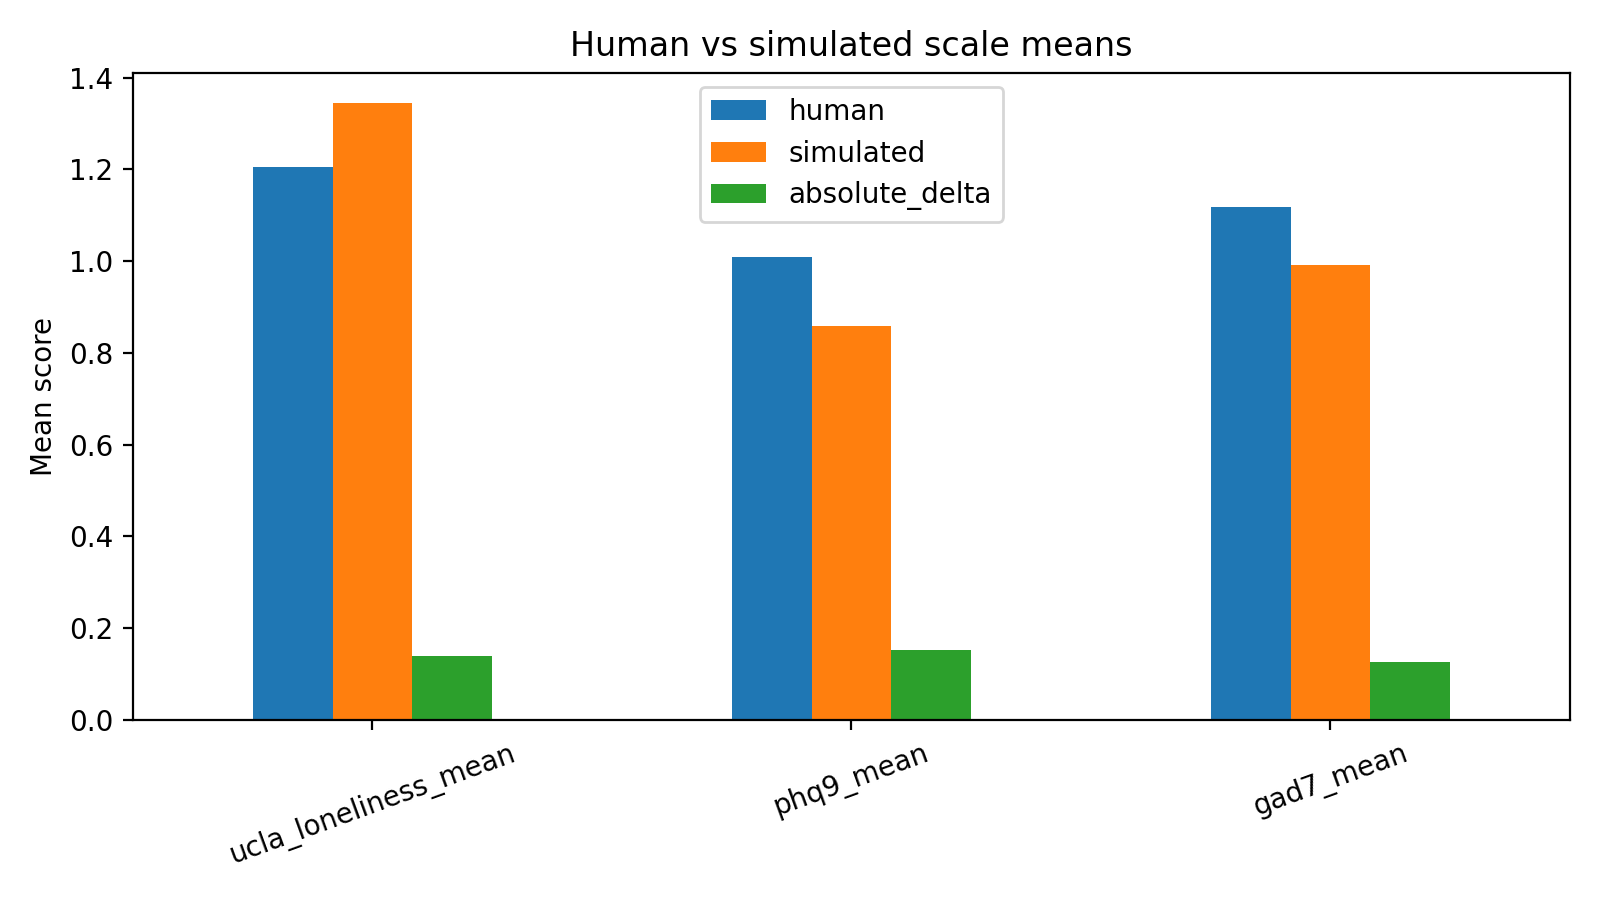

Source data for this figure (header and first rows):
scale, human, simulated, absolute_delta
ucla_loneliness_mean, 1.205, 1.344, 0.1391
phq9_mean, 1.01, 0.8583, 0.1514
gad7_mean, 1.118, 0.9911, 0.1268
